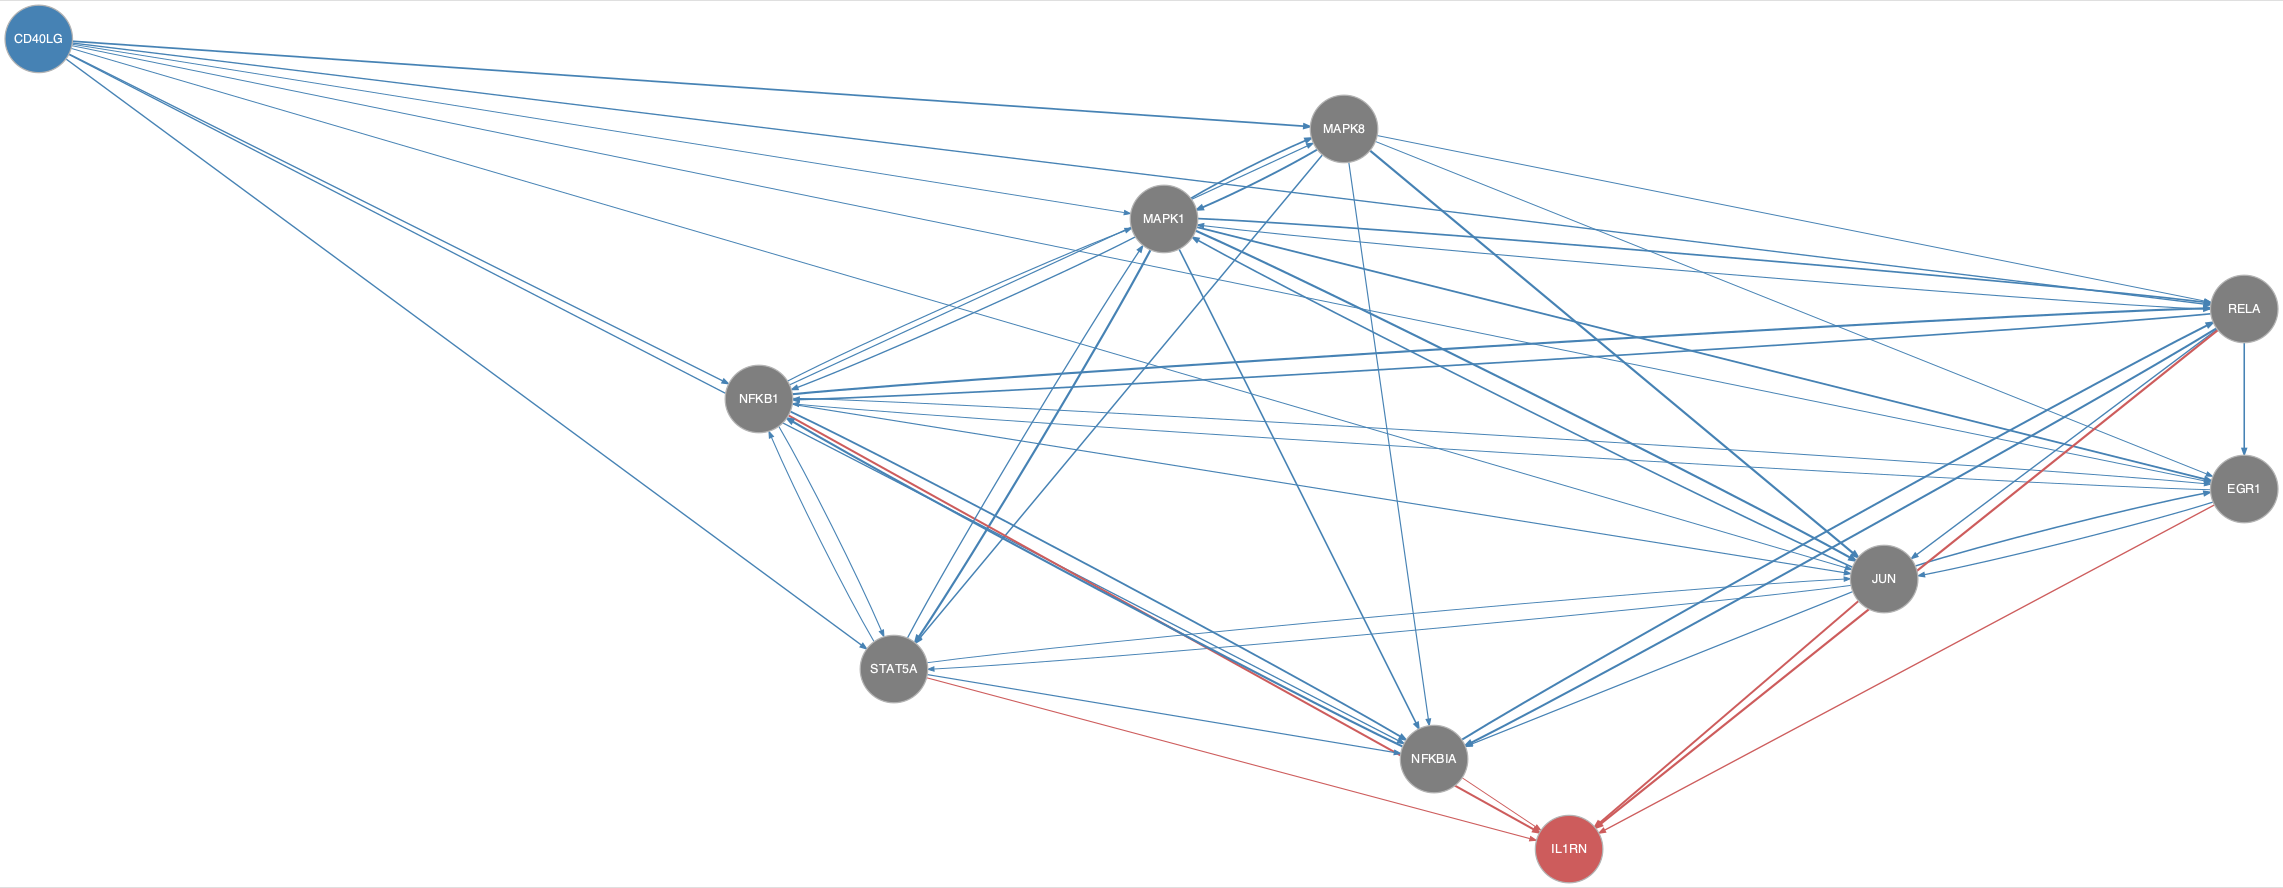

Source data for this figure (header and first rows):
from	to
CD40LG	EGR1
CD40LG	JUN
CD40LG	MAPK1
CD40LG	MAPK8
CD40LG	NFKB1
CD40LG	NFKBIA
CD40LG	RELA
CD40LG	STAT5A
EGR1	JUN
EGR1	NFKB1
JUN	EGR1
JUN	MAPK1
JUN	NFKBIA
JUN	STAT5A
MAPK1	EGR1
MAPK1	JUN
MAPK1	MAPK8
MAPK1	NFKB1
MAPK1	NFKBIA
MAPK1	RELA
MAPK1	STAT5A
MAPK8	EGR1
MAPK8	JUN
MAPK8	MAPK1
MAPK8	NFKBIA
MAPK8	RELA
MAPK8	STAT5A
NFKB1	EGR1
NFKB1	JUN
NFKB1	MAPK1
NFKB1	MAPK8
NFKB1	NFKBIA
NFKB1	RELA
NFKB1	STAT5A
NFKBIA	NFKB1
NFKBIA	RELA
RELA	EGR1
RELA	JUN
RELA	MAPK1
RELA	NFKB1
RELA	NFKBIA
STAT5A	JUN
STAT5A	MAPK1
STAT5A	NFKB1
STAT5A	NFKBIA
EGR1	IL1RN
JUN	IL1RN
NFKB1	IL1RN
NFKBIA	IL1RN
RELA	IL1RN
STAT5A	IL1RN
